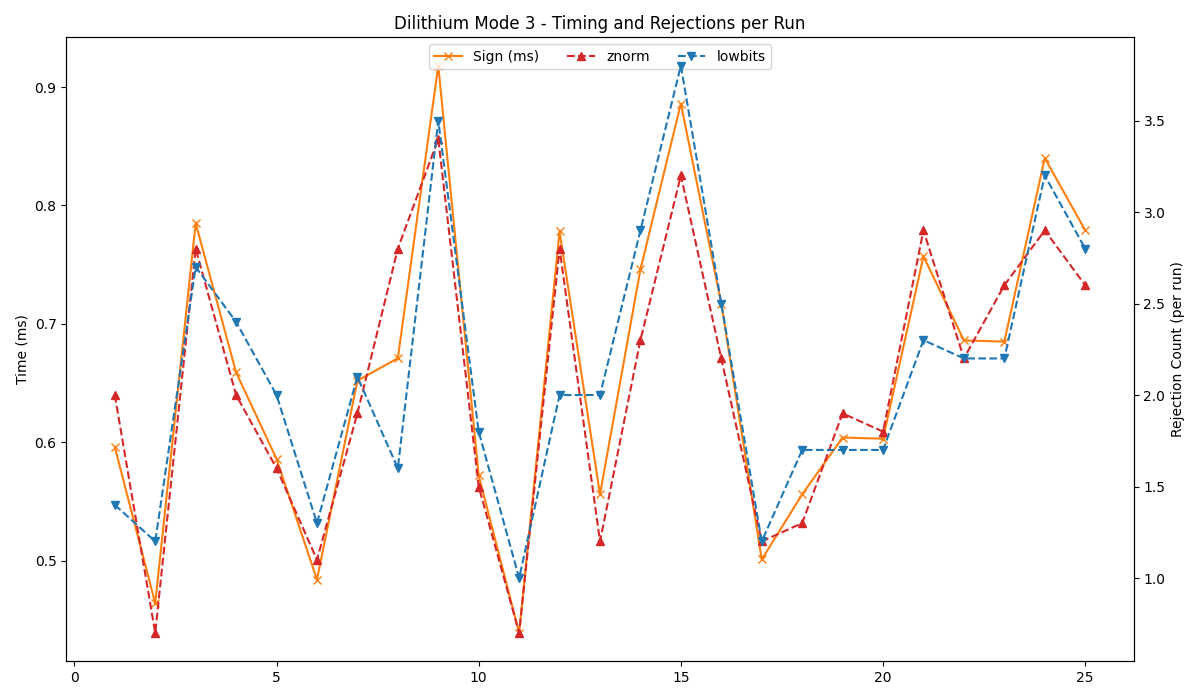

Values plotted in this chart, from the file beside it:
timestamp, mode, keygen, sign, verify, znorm, lowbits, hintnorm, hintcount
2025-06-07 18:12:19, 3, 0.141, 0.596, 0.143, 2.0, 1.4, 0.0, 0.0
2025-06-07 18:12:19, 3, 0.142, 0.464, 0.142, 0.7, 1.2, 0.0, 0.0
2025-06-07 18:12:20, 3, 0.142, 0.785, 0.144, 2.8, 2.7, 0.0, 0.0
2025-06-07 18:12:21, 3, 0.139, 0.659, 0.136, 2.0, 2.4, 0.0, 0.0
2025-06-07 18:12:21, 3, 0.141, 0.586, 0.138, 1.6, 2.0, 0.0, 0.0
2025-06-07 18:12:22, 3, 0.14, 0.484, 0.137, 1.1, 1.3, 0.0, 0.0
2025-06-07 18:12:23, 3, 0.143, 0.652, 0.142, 1.9, 2.1, 0.0, 0.0
2025-06-07 18:12:24, 3, 0.141, 0.671, 0.141, 2.8, 1.6, 0.0, 0.0
2025-06-07 18:12:24, 3, 0.143, 0.918, 0.142, 3.4, 3.5, 0.0, 0.0
2025-06-07 18:12:25, 3, 0.14, 0.572, 0.141, 1.5, 1.8, 0.0, 0.0
2025-06-07 18:12:26, 3, 0.142, 0.439, 0.144, 0.7, 1.0, 0.0, 0.0
2025-06-07 18:12:27, 3, 0.138, 0.556, 0.137, 1.2, 2.0, 0.0, 0.0
2025-06-07 18:12:27, 3, 0.158, 0.778, 0.152, 2.8, 2.0, 0.0, 0.0
2025-06-07 18:12:28, 3, 0.143, 0.746, 0.141, 2.3, 2.9, 0.0, 0.0
2025-06-07 18:12:29, 3, 0.14, 0.886, 0.137, 3.2, 3.8, 0.0, 0.0
2025-06-07 18:12:29, 3, 0.143, 0.717, 0.142, 2.2, 2.5, 0.0, 0.0
2025-06-07 18:12:30, 3, 0.142, 0.501, 0.143, 1.2, 1.2, 0.0, 0.0
2025-06-07 18:12:31, 3, 0.142, 0.556, 0.142, 1.3, 1.7, 0.0, 0.0
2025-06-07 18:12:32, 3, 0.142, 0.604, 0.142, 1.9, 1.7, 0.0, 0.0
2025-06-07 18:12:32, 3, 0.142, 0.603, 0.145, 1.8, 1.7, 0.0, 0.0
2025-06-07 18:12:33, 3, 0.142, 0.757, 0.147, 2.9, 2.3, 0.0, 0.0
2025-06-07 18:12:34, 3, 0.144, 0.686, 0.145, 2.2, 2.2, 0.0, 0.0
2025-06-07 18:12:34, 3, 0.141, 0.685, 0.141, 2.6, 2.2, 0.0, 0.0
2025-06-07 18:12:35, 3, 0.141, 0.84, 0.146, 2.9, 3.2, 0.0, 0.0
2025-06-07 18:12:36, 3, 0.143, 0.779, 0.144, 2.6, 2.8, 0.0, 0.0
